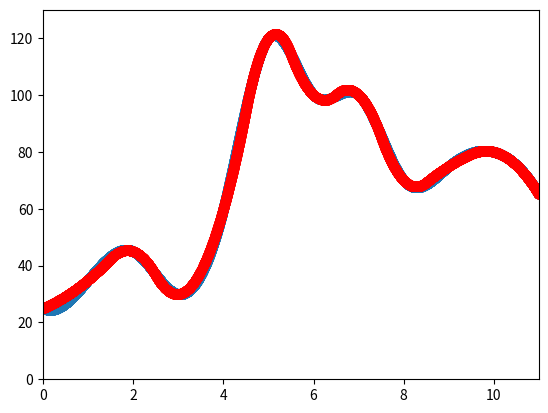

Source code (Python):
import numpy as np 
import matplotlib.pyplot as plt
import scipy.interpolate as interpolate
from scipy import integrate

#набір даних speed
speed = [25, 35, 45, 30, 60, 120, 100, 100, 70, 75, 80, 65]
print('Speed array:')
for i in range(12):
    print(speed[i], end='\t')
    
#1. time - вектор часу, створений за допомогою np.linspace
time=np.linspace(0, 11, 12) 

#2.	Виконайте вивід масиву часу time
print('\nTime array:')
for i in range(12):
    print(time[i], end='\t')

# 3. графік точок швидкості        
plt.plot(time, speed, 'go') 
   
# розмір області відображення 
plt.xlim([0, 11]) 
plt.ylim([0, 130]) 
plt.show()

# 4. Виконати інтерполяцію за допомогою interpld(kind='cubic') 
k=10000
new_time = np.linspace(0, 11, k)

# отримати функцію з 10 000 значеннями
new_speed = interpolate.interp1d(time, speed, kind='cubic')(new_time)

#графік отриманої функції.
plt.plot(new_time, new_speed, 'o-')
plt.xlim([0, 11]) 
plt.ylim([0, 130])
plt.show()

#5. Обчислити інтеграл для отримання інтерполяційної функції 
s=0
dt=11/k
for i in range(k):
    s+=new_speed[i]*dt
print ('інтеграл для інтерполяційної кубічної функції  = ',s)

#для kind='quadratic' отримати функцію з 10 000 значеннями
new_speed1 = interpolate.interp1d(time, speed, kind='quadratic')(new_time)
plt.plot(new_time, new_speed1, 'ro-')

plt.xlim([0, 11]) 
plt.ylim([0, 130])
plt.show()

#для kind='quadratic' обчислити інтеграл для отримання інтерполяційної функції s=0
dt=11/k
for i in range(k):
    s+=new_speed1[i]*dt
print ('інтеграл для інтерполяційної квадратичної функції  = ',s)
